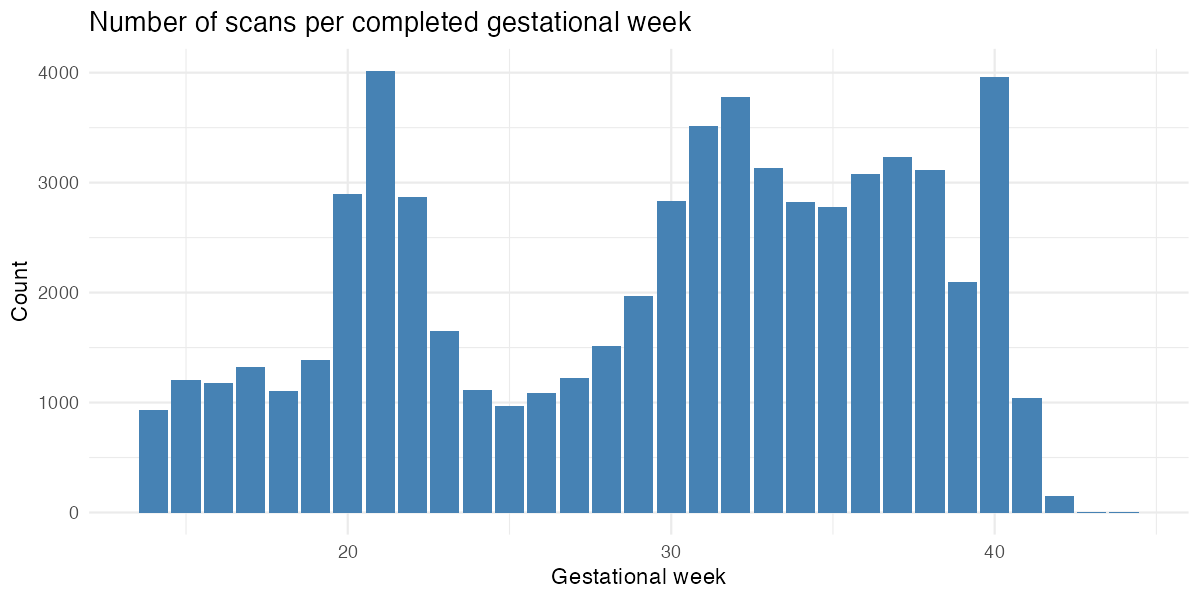

Data behind this chart, as committed beside it:
week, Freq
14, 929
15, 1206
16, 1179
17, 1320
18, 1103
19, 1383
20, 2894
21, 4016
22, 2872
23, 1653
24, 1111
25, 972
26, 1084
27, 1220
28, 1516
29, 1973
30, 2835
31, 3512
32, 3782
33, 3130
34, 2826
35, 2781
36, 3078
37, 3233
38, 3119
39, 2100
40, 3962
41, 1042
42, 154
43, 9
44, 3
